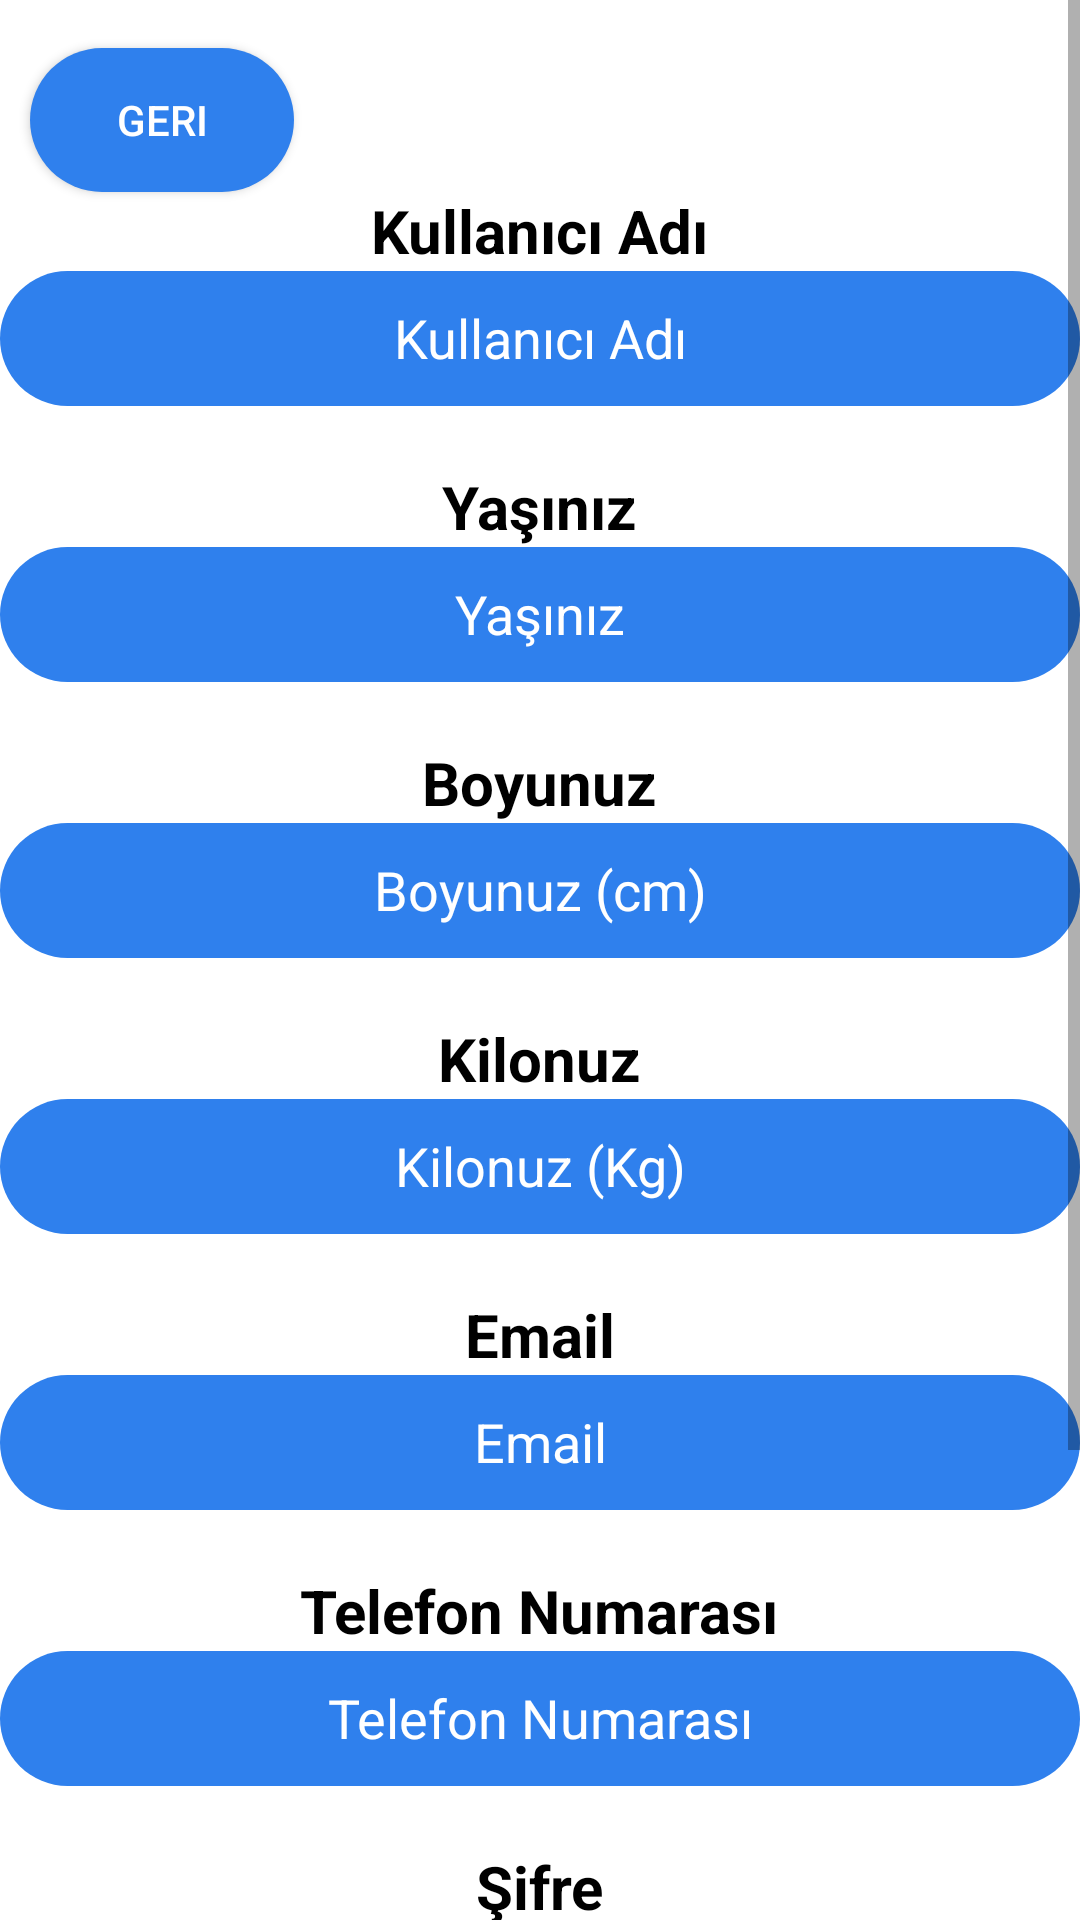

Here is an Android app screen rendered from its layout file. Give the layout XML and the strings, colors and styles it references.
<!-- AndroidManifest.xml: application theme AppTheme -->
<!-- res/layout/fragment_register_activity.xml -->
<?xml version="1.0" encoding="utf-8"?>
<ScrollView xmlns:android="http://schemas.android.com/apk/res/android"
    android:layout_width="match_parent"
    android:layout_height="match_parent">

    <RelativeLayout
        android:layout_width="match_parent"
        android:layout_height="wrap_content"
        android:background="@color/white">

        <Button
            android:id="@+id/btnBack2"
            android:layout_width="wrap_content"
            android:layout_height="wrap_content"
            android:layout_marginStart="10dp"
            android:layout_marginTop="16dp"
            android:layout_marginEnd="16dp"
            android:text="Geri"
            android:textColor="@color/white"
            android:background="@drawable/edittext_background2"
            android:onClick="goToMainActivity" />


        <LinearLayout
            android:id="@+id/llFieldsContainer"
            android:layout_width="match_parent"
            android:layout_height="wrap_content"
            android:layout_below="@id/btnBack2"
            android:layout_marginTop="-1dp"
            android:gravity="center_horizontal"
            android:orientation="vertical">

            <TextView
                android:id="@+id/tvUsernameLabel"
                android:layout_width="wrap_content"
                android:layout_height="wrap_content"
                android:text="Kullanıcı Adı"
                android:textStyle="bold"
                android:textColor="@color/black"
                android:textSize="20dp" />

            <EditText
                android:id="@+id/etUsername"
                android:layout_width="360dp"
                android:layout_height="45dp"
                android:hint="Kullanıcı Adı"
                android:inputType="text"
                android:background="@drawable/orange_button_background2"
                android:textColor="@color/white"
                android:textColorHint="@color/white"
                android:gravity="center_horizontal"
                android:paddingTop="10dp" />

            <TextView
                android:id="@+id/tvAgeLabel"
                android:layout_width="wrap_content"
                android:layout_height="wrap_content"
                android:layout_marginTop="20dp"
                android:text="Yaşınız"
                android:textStyle="bold"
                android:textColor="@color/black"
                android:textSize="20dp" />

            <EditText
                android:id="@+id/etAge"
                android:layout_width="360dp"
                android:layout_height="45dp"
                android:hint="Yaşınız"
                android:inputType="number"
                android:background="@drawable/orange_button_background2"
                android:textColor="@color/white"
                android:textColorHint="@color/white"
                android:gravity="center_horizontal"
                android:paddingTop="10dp" />

            <TextView
                android:id="@+id/tvWeightLabel"
                android:layout_width="wrap_content"
                android:layout_height="wrap_content"
                android:layout_marginTop="20dp"
                android:text="Boyunuz"
                android:textStyle="bold"
                android:textColor="@color/black"
                android:textSize="20dp" />

            <EditText
                android:id="@+id/etWeight"
                android:layout_width="360dp"
                android:layout_height="45dp"
                android:hint="Boyunuz (cm)"
                android:inputType="numberDecimal"
                android:background="@drawable/orange_button_background2"
                android:textColor="@color/white"
                android:textColorHint="@color/white"
                android:gravity="center_horizontal"
                android:paddingTop="10dp" />

            <TextView
                android:id="@+id/tvHeightLabel"
                android:layout_width="wrap_content"
                android:layout_height="wrap_content"
                android:layout_marginTop="20dp"
                android:text="Kilonuz"
                android:textStyle="bold"
                android:textColor="@color/black"
                android:textSize="20dp" />

            <EditText
                android:id="@+id/etHeight"
                android:layout_width="360dp"
                android:layout_height="45dp"
                android:hint="Kilonuz (Kg)"
                android:inputType="numberDecimal"
                android:background="@drawable/orange_button_background2"
                android:textColor="@color/white"
                android:textColorHint="@color/white"
                android:gravity="center_horizontal"
                android:paddingTop="10dp" />

            <TextView
                android:id="@+id/tvEmailLabel"
                android:layout_width="wrap_content"
                android:layout_height="wrap_content"
                android:layout_marginTop="20dp"
                android:text="Email"
                android:textStyle="bold"
                android:textColor="@color/black"
                android:textSize="20dp" />

            <EditText
                android:id="@+id/etEmail"
                android:layout_width="360dp"
                android:layout_height="45dp"
                android:hint="Email"
                android:inputType="textEmailAddress"
                android:background="@drawable/orange_button_background2"
                android:textColor="@color/white"
                android:textColorHint="@color/white"
                android:gravity="center_horizontal"
                android:paddingTop="10dp" />

            <TextView
                android:id="@+id/tvPhoneNumberLabel"
                android:layout_width="wrap_content"
                android:layout_height="wrap_content"
                android:layout_marginTop="20dp"
                android:textStyle="bold"
                android:text="Telefon Numarası"
                android:textColor="@color/black"
                android:textSize="20dp" />

            <EditText
                android:id="@+id/etPhoneNumber"
                android:layout_width="360dp"
                android:layout_height="45dp"
                android:hint="Telefon Numarası"
                android:inputType="phone"
                android:background="@drawable/orange_button_background2"
                android:textColor="@color/white"
                android:textColorHint="@color/white"
                android:gravity="center_horizontal"
                android:paddingTop="10dp" />

            <TextView
                android:id="@+id/tvPasswordLabel"
                android:layout_width="wrap_content"
                android:layout_height="wrap_content"
                android:layout_marginTop="20dp"
                android:text="Şifre"
                android:textStyle="bold"
                android:textColor="@color/black"
                android:textSize="20dp" />

            <EditText
                android:id="@+id/etPassword"
                android:layout_width="360dp"
                android:layout_height="45dp"
                android:hint="Şifre"
                android:inputType="textPassword"
                android:background="@drawable/orange_button_background2"
                android:textColor="@color/white"
                android:textColorHint="@color/white"
                android:gravity="center_horizontal"
                android:paddingTop="10dp" />

            <TextView
                android:id="@+id/tvConfirmPasswordLabel"
                android:layout_width="wrap_content"
                android:layout_height="wrap_content"
                android:layout_marginTop="20dp"
                android:textStyle="bold"
                android:text="Şifreyi Onayla"
                android:textColor="@color/black"
                android:textSize="20dp" />

            <EditText
                android:id="@+id/etConfirmPassword"
                android:layout_width="360dp"
                android:layout_height="45dp"
                android:hint="Şifreyi Onayla"
                android:inputType="textPassword"
                android:background="@drawable/orange_button_background2"
                android:textColor="@color/white"
                android:textColorHint="@color/white"
                android:gravity="center_horizontal"
                android:paddingTop="10dp" />

        </LinearLayout>

        <Button
            android:id="@+id/btnRegister"
            android:layout_width="wrap_content"
            android:layout_height="wrap_content"
            android:text="Kayıt Ol"
            android:textColor="@color/white"
            android:background="@drawable/edittext_background2"
            android:layout_below="@id/llFieldsContainer"
            android:layout_centerHorizontal="true"
            android:layout_marginTop="20dp" />

    </RelativeLayout>
</ScrollView>
<!-- resources referenced by this layout -->
<resources>
  <color name="black">#FF000000</color>
  <color name="white">#FFFFFFFF</color>
  <!-- drawable edittext_background2 (drawable) -->
  <?xml version="1.0" encoding="utf-8"?>
  <selector xmlns:android="http://schemas.android.com/apk/res/android">
      <item>
          <shape android:shape="rectangle">
              <solid android:color="@color/custom_blue"/>
              <corners android:radius="50sp"/>
          </shape>
      </item>
  </selector>
  <!-- drawable orange_button_background2 (drawable) -->
  <?xml version="1.0" encoding="utf-8"?>
  <selector xmlns:android="http://schemas.android.com/apk/res/android">
      <item>
          <shape android:shape="rectangle">
              <solid android:color="@color/custom_blue"/>
              <corners android:radius="50dp"/>
  
          </shape>
  
      </item>
  </selector>
  <style name="AppTheme" parent="Theme.AppCompat.Light.DarkActionBar">
  
  </style>
  <color name="custom_blue">#2F80ED</color>
</resources>
